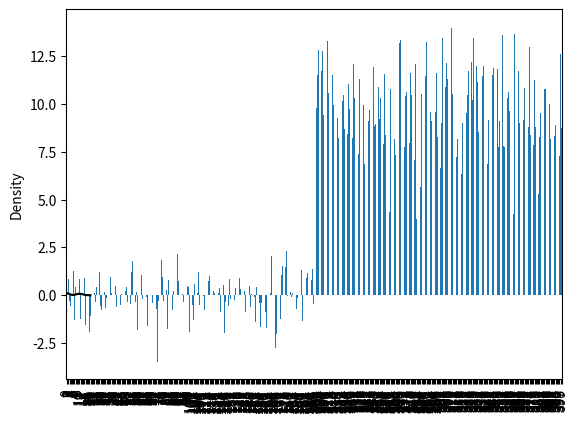

Write the Python code that produced this figure.
import seaborn as sns
import numpy as np
import pandas as pd
import matplotlib.pyplot as plt

comp1 = np.random.normal(0, 1, size=200)
comp2 = np.random.normal(10, 2, size=200)
values = pd.Series(np.concatenate([comp1, comp2]))
sns.distplot(values, bins=100, color='k')
values.plot.bar()
plt.show()